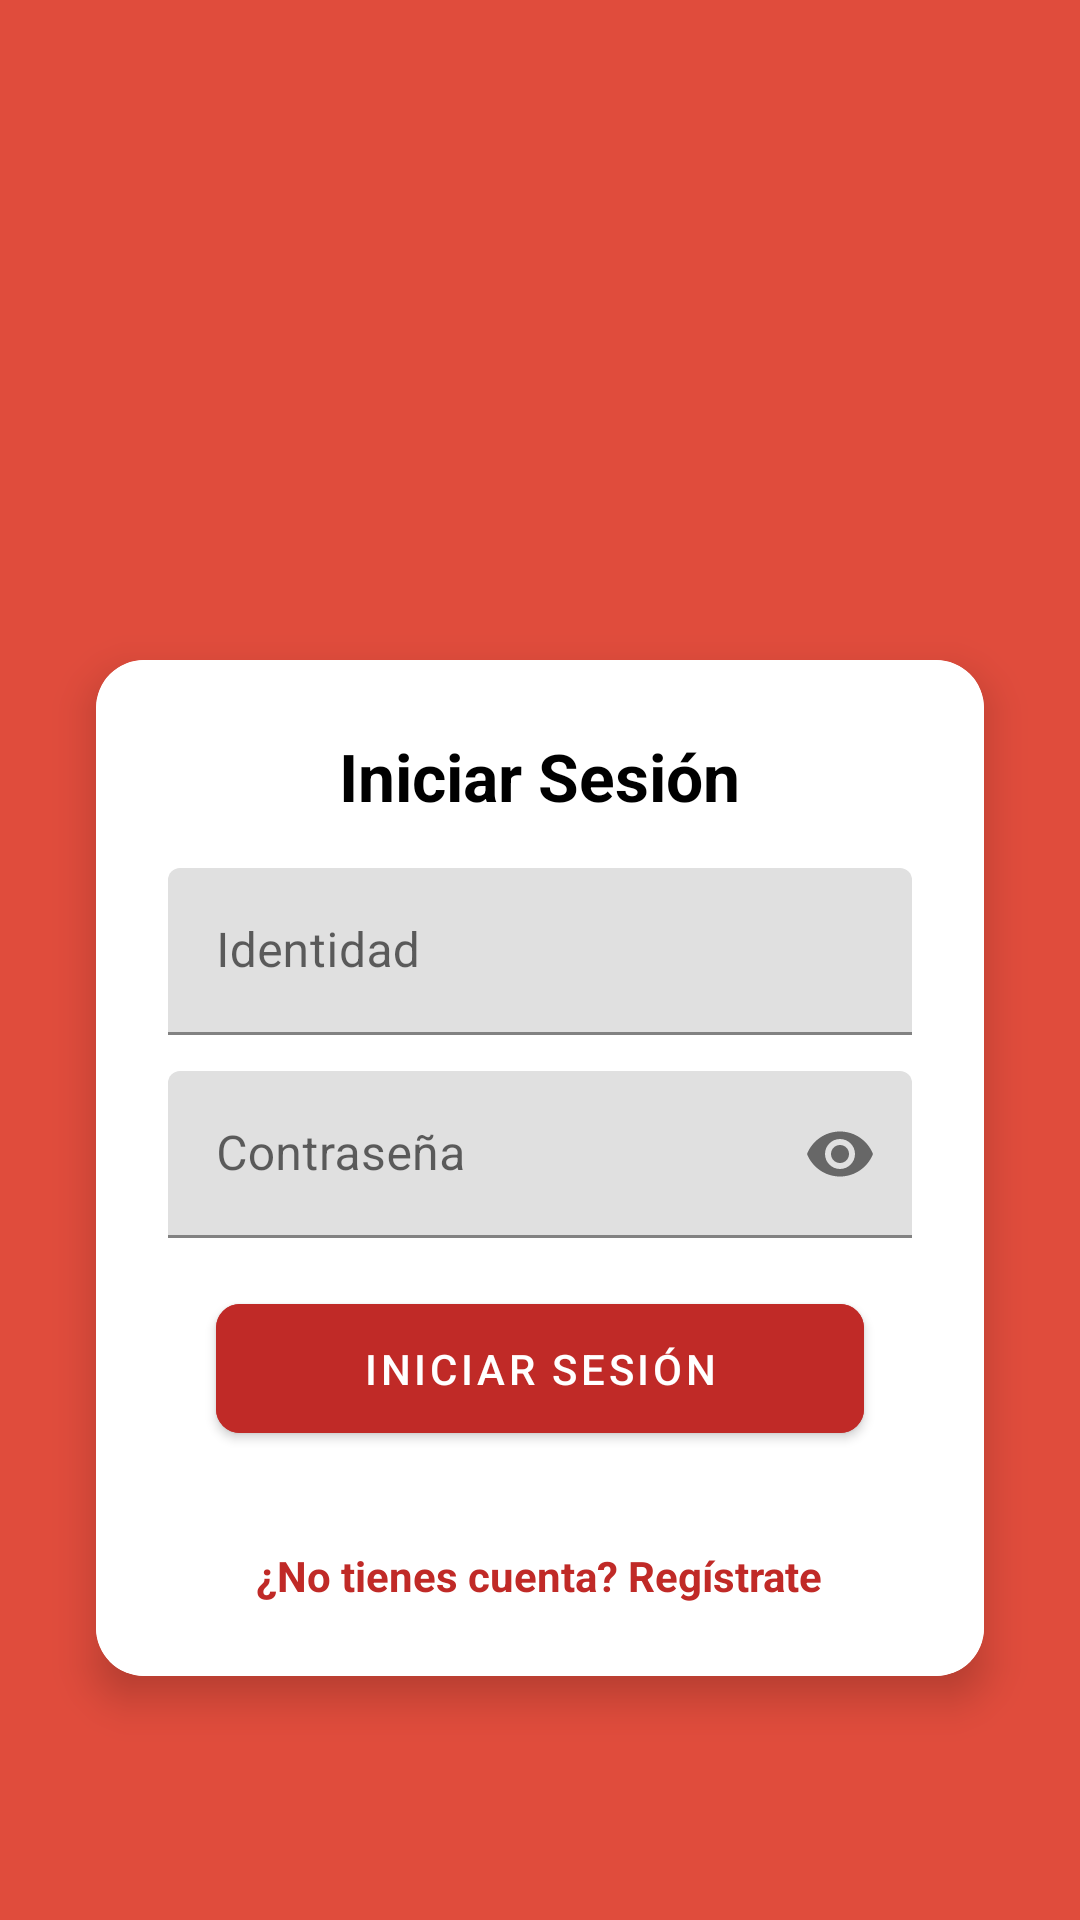

Layout XML and referenced resources for this Android screen:
<!-- AndroidManifest.xml: application theme Theme.Jugos_jaco_app -->
<!-- res/layout/activity_login.xml -->
<?xml version="1.0" encoding="utf-8"?>
<androidx.constraintlayout.widget.ConstraintLayout
    xmlns:android="http://schemas.android.com/apk/res/android"
    xmlns:app="http://schemas.android.com/apk/res-auto"
    xmlns:tools="http://schemas.android.com/tools"
    android:id="@+id/main"
    android:layout_width="match_parent"
    android:layout_height="match_parent"
    android:background="@color/lighter_red"
    tools:context=".Login">

    
    <ImageView
        android:id="@+id/logo"
        android:layout_width="250dp"
        android:layout_height="150dp"
        android:src="@drawable/logo_jugos_jaco"
        android:contentDescription="Logo"
        android:scaleType="centerInside"
        app:layout_constraintTop_toTopOf="parent"
        app:layout_constraintStart_toStartOf="parent"
        app:layout_constraintEnd_toEndOf="parent"
        android:layout_marginTop="50dp" />

    
    <androidx.cardview.widget.CardView
        android:id="@+id/loginCard"

        android:layout_width="0dp"
        android:layout_height="wrap_content"
        app:cardCornerRadius="16dp"
        app:cardElevation="8dp"
        android:background="@color/white"
        app:layout_constraintTop_toBottomOf="@id/logo"
        app:layout_constraintStart_toStartOf="parent"
        app:layout_constraintEnd_toEndOf="parent"
        android:layout_marginTop="20dp"
        android:layout_marginHorizontal="32dp">

        <LinearLayout
            android:layout_width="match_parent"
            android:layout_height="wrap_content"
            android:background="@color/white"

            android:orientation="vertical"
            android:padding="24dp">

            
            <TextView
                android:id="@+id/title"
                android:layout_width="wrap_content"
                android:layout_height="wrap_content"
                android:text="Iniciar Sesión"
                android:textSize="22sp"
                android:textStyle="bold"
                android:textColor="@color/black"
                android:gravity="center"
                android:layout_gravity="center_horizontal"/>

            
            <com.google.android.material.textfield.TextInputLayout
                android:id="@+id/identityLayout"
                android:layout_width="match_parent"
                android:layout_height="wrap_content"
                android:hint="Identidad"
                android:layout_marginTop="16dp">

                <com.google.android.material.textfield.TextInputEditText
                    android:id="@+id/etIdentity"
                    android:layout_width="match_parent"
                    android:layout_height="wrap_content"
                    android:inputType="number"/>
            </com.google.android.material.textfield.TextInputLayout>

            
            <com.google.android.material.textfield.TextInputLayout
                android:id="@+id/passwordLayout"
                android:layout_width="match_parent"
                android:layout_height="wrap_content"
                android:hint="Contraseña"
                android:layout_marginTop="12dp"
                app:endIconMode="password_toggle">

                <com.google.android.material.textfield.TextInputEditText
                    android:id="@+id/etPassword"
                    android:layout_width="match_parent"
                    android:layout_height="wrap_content"
                    android:inputType="textPassword"/>
            </com.google.android.material.textfield.TextInputLayout>

            
            <com.google.android.material.button.MaterialButton
                android:id="@+id/loginButton"
                android:layout_width="match_parent"
                android:layout_height="wrap_content"
                android:layout_margin="16dp"
                android:padding="12dp"
                android:text="Iniciar Sesión"
                app:cornerRadius="8dp"
                android:backgroundTint="@color/primary"
                android:textColor="@color/white"/>

            
            <TextView
                android:id="@+id/tvRegister"
                android:layout_width="wrap_content"
                android:layout_height="wrap_content"
                android:text="¿No tienes cuenta? Regístrate"
                android:textSize="14sp"
                android:textColor="@color/primary"
                android:textStyle="bold"
                android:gravity="center"
                android:layout_marginTop="16dp"
                android:layout_gravity="center_horizontal"/>
        </LinearLayout>

    </androidx.cardview.widget.CardView>

</androidx.constraintlayout.widget.ConstraintLayout>
<!-- resources referenced by this layout -->
<resources>
  <color name="black">#FF000000</color>
  <color name="lighter_red">#E04C3C</color>
  <color name="primary">#C02A27</color>
  <color name="white">#FFFFFFFF</color>
  <style name="Theme.Jugos_jaco_app" parent="Theme.MaterialComponents.DayNight.DarkActionBar">
          
          <item name="colorPrimary">@color/purple_500</item>
          <item name="colorPrimaryVariant">@color/purple_700</item>
          <item name="colorOnPrimary">@color/white</item>
          
          <item name="colorSecondary">@color/teal_200</item>
          <item name="colorSecondaryVariant">@color/teal_700</item>
          <item name="colorOnSecondary">@color/black</item>
          
          <item name="android:statusBarColor">?attr/colorPrimaryVariant</item>
          
      </style>
  <color name="purple_500">#E04C3C</color>
  <color name="purple_700">#E04C3C</color>
  <color name="teal_200">#FF03DAC5</color>
  <color name="teal_700">#FF018786</color>
</resources>
